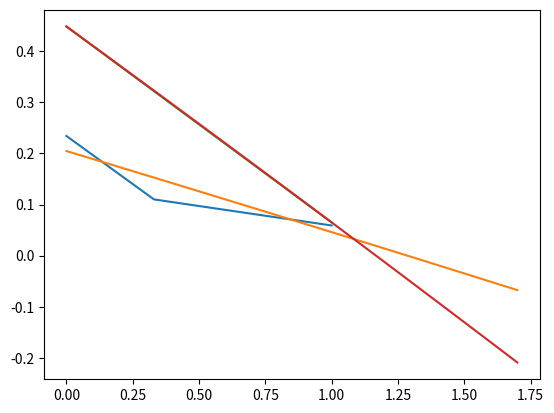

Python code for this plot:
import numpy as np
from scipy.optimize import fsolve
import matplotlib.pyplot as plt
def DamageInitial(Ts, rs):
    def f0(x):
        d1, d2, d3 = x
        return rs[0] - (d1 + d2* np.exp(-d3*Ts[0]))

    def f1(x):
        d1, d2, d3 = x
        return rs[1] - (d1 + d2* np.exp(-d3*Ts[1]))
    
    def f2(x):
        d1, d2, d3 = x
        return rs[2] - (d1 + d2* np.exp(-d3*Ts[2]))

    def fun(x):
        return [f0(x), f1(x), f2(x)]
    
    plt.plot(Ts, rs)
    
    result = fsolve(fun, [1,1,1])
    
    curve = result[0] + result[1] * np.exp(-result[2] * np.arange(0, 1.8, 0.1))
    #print(curve)
    plt.plot(np.arange(0, 1.8, 0.1), curve)

    plt.show()
    print(result)
    return result

def DamageFailure(Ts, rf, d3):
    def f0(x):
        d1, d2 = x
        return rf[0] - (d1 + d2* np.exp(-d3*Ts[0]))

    def f1(x):
        d1, d2 = x
        return rf[1] - (d1 + d2* np.exp(-d3*Ts[1]))


    def fun(x):
        return [f0(x), f1(x)]
    
    plt.plot(Ts, rf)
    
    result = fsolve(fun, [1,1])
    
    curve = result[0] + result[1] * np.exp(-d3 * np.arange(0, 1.8, 0.1))
    #print(curve)
    plt.plot(np.arange(0, 1.8, 0.1), curve)

    plt.show()
    print(result)

init = DamageInitial([0, 0.33, 1.0], [0.234, 0.11, 0.059])
DamageFailure([0, 1.0],[0.448, 0.065], init[2])